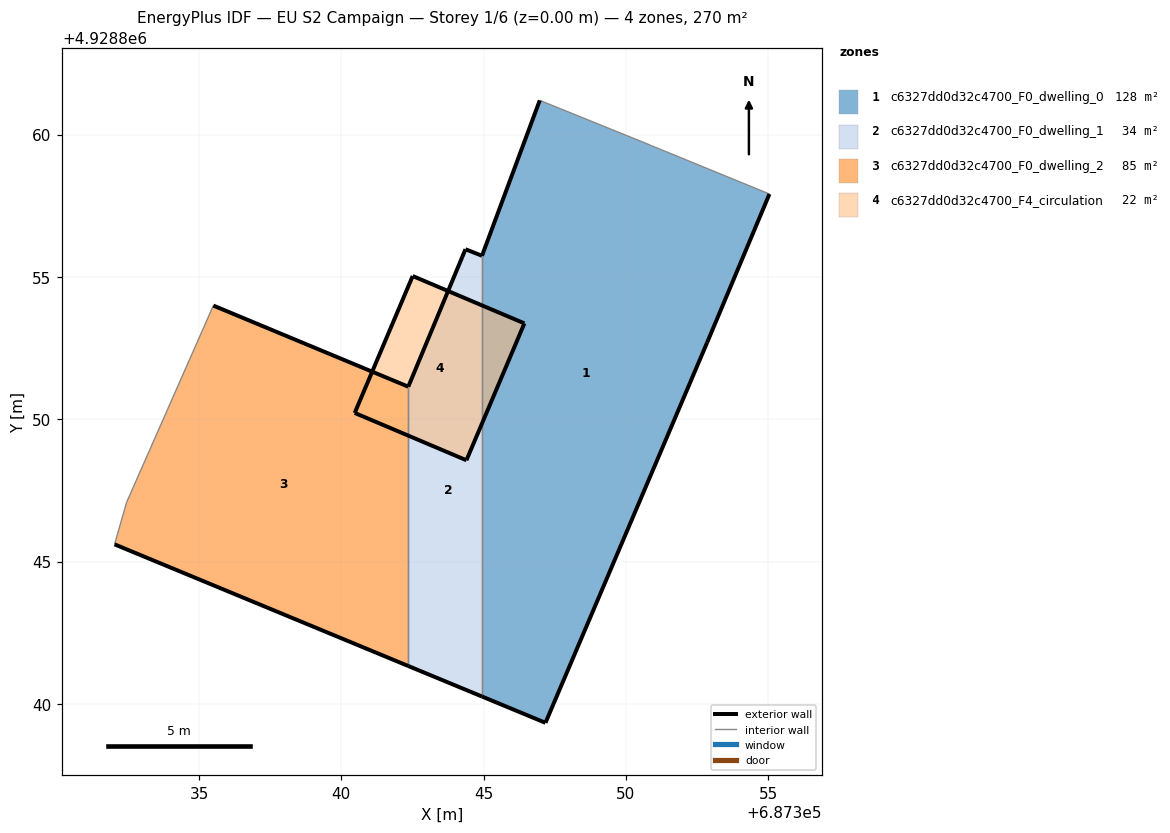
=== STOREY PLAN SPEC (per zone: floor XY polygon, exterior-wall plan segments, windows/doors) ===
zone 1: c6327dd0d32c4700_F0_dwelling_0  (128.2 m²)
  floor: (687347.17, 4928839.34) (687352.85, 4928852.70) (687355.04, 4928857.92) (687350.89, 4928859.62) (687350.70, 4928859.70) (687346.97, 4928861.21) (687344.94, 4928855.75) (687344.94, 4928840.26)
  exterior wall: (687355.04, 4928857.92) – (687352.85, 4928852.70)  [5.7 m]
  exterior wall: (687352.85, 4928852.70) – (687347.17, 4928839.34)  [14.5 m]
  exterior wall: (687347.17, 4928839.34) – (687344.94, 4928840.26)  [2.4 m]
  exterior wall: (687344.94, 4928855.75) – (687346.97, 4928861.21)  [5.8 m]
  interior walls: 4
zone 2: c6327dd0d32c4700_F0_dwelling_1  (34.4 m²)
  floor: (687344.94, 4928840.26) (687344.94, 4928855.75) (687344.36, 4928855.98) (687342.35, 4928851.15) (687342.35, 4928841.33)
  exterior wall: (687344.36, 4928855.98) – (687344.94, 4928855.75)  [0.6 m]
  exterior wall: (687344.94, 4928840.26) – (687342.35, 4928841.33)  [2.8 m]
  exterior wall: (687342.35, 4928851.15) – (687344.36, 4928855.98)  [5.2 m]
  interior walls: 2
zone 3: c6327dd0d32c4700_F0_dwelling_2  (85.1 m²)
  floor: (687342.35, 4928841.33) (687342.35, 4928851.15) (687335.50, 4928854.00) (687332.45, 4928847.08) (687332.03, 4928845.61)
  exterior wall: (687335.50, 4928854.00) – (687342.35, 4928851.15)  [7.4 m]
  exterior wall: (687342.35, 4928841.33) – (687332.03, 4928845.61)  [11.2 m]
  interior walls: 3
zone 4: c6327dd0d32c4700_F4_circulation  (22.3 m²)
  floor: (687344.39, 4928848.56) (687346.43, 4928853.37) (687342.51, 4928855.03) (687340.47, 4928850.22)
  exterior wall: (687342.51, 4928855.03) – (687346.43, 4928853.37)  [4.3 m]
  exterior wall: (687346.43, 4928853.37) – (687344.39, 4928848.56)  [5.2 m]
  exterior wall: (687344.39, 4928848.56) – (687340.47, 4928850.22)  [4.3 m]
  exterior wall: (687340.47, 4928850.22) – (687342.51, 4928855.03)  [5.2 m]

=== DERIVED (storey summary) ===
Building: EU S2 Campaign
Storey: 1 of 6  (floor level z = 0.00 m)
Storey gross floor area: 269.9 m²
Zones on this storey: 4
  - c6327dd0d32c4700_F0_dwelling_0: floor 128.2 m²; exterior wall 28.4 m (85.3 m²); WWR 0.0%
  - c6327dd0d32c4700_F0_dwelling_1: floor 34.4 m²; exterior wall 8.7 m (26.0 m²); WWR 0.0%
  - c6327dd0d32c4700_F0_dwelling_2: floor 85.1 m²; exterior wall 18.6 m (55.8 m²); WWR 0.0%
  - c6327dd0d32c4700_F4_circulation: floor 22.3 m²; exterior wall 19.0 m (56.9 m²); WWR 0.0%
Zone adjacency (shared interzone walls):
  - c6327dd0d32c4700_F0_dwelling_0 ↔ c6327dd0d32c4700_F0_dwelling_1
  - c6327dd0d32c4700_F0_dwelling_1 ↔ c6327dd0d32c4700_F0_dwelling_2